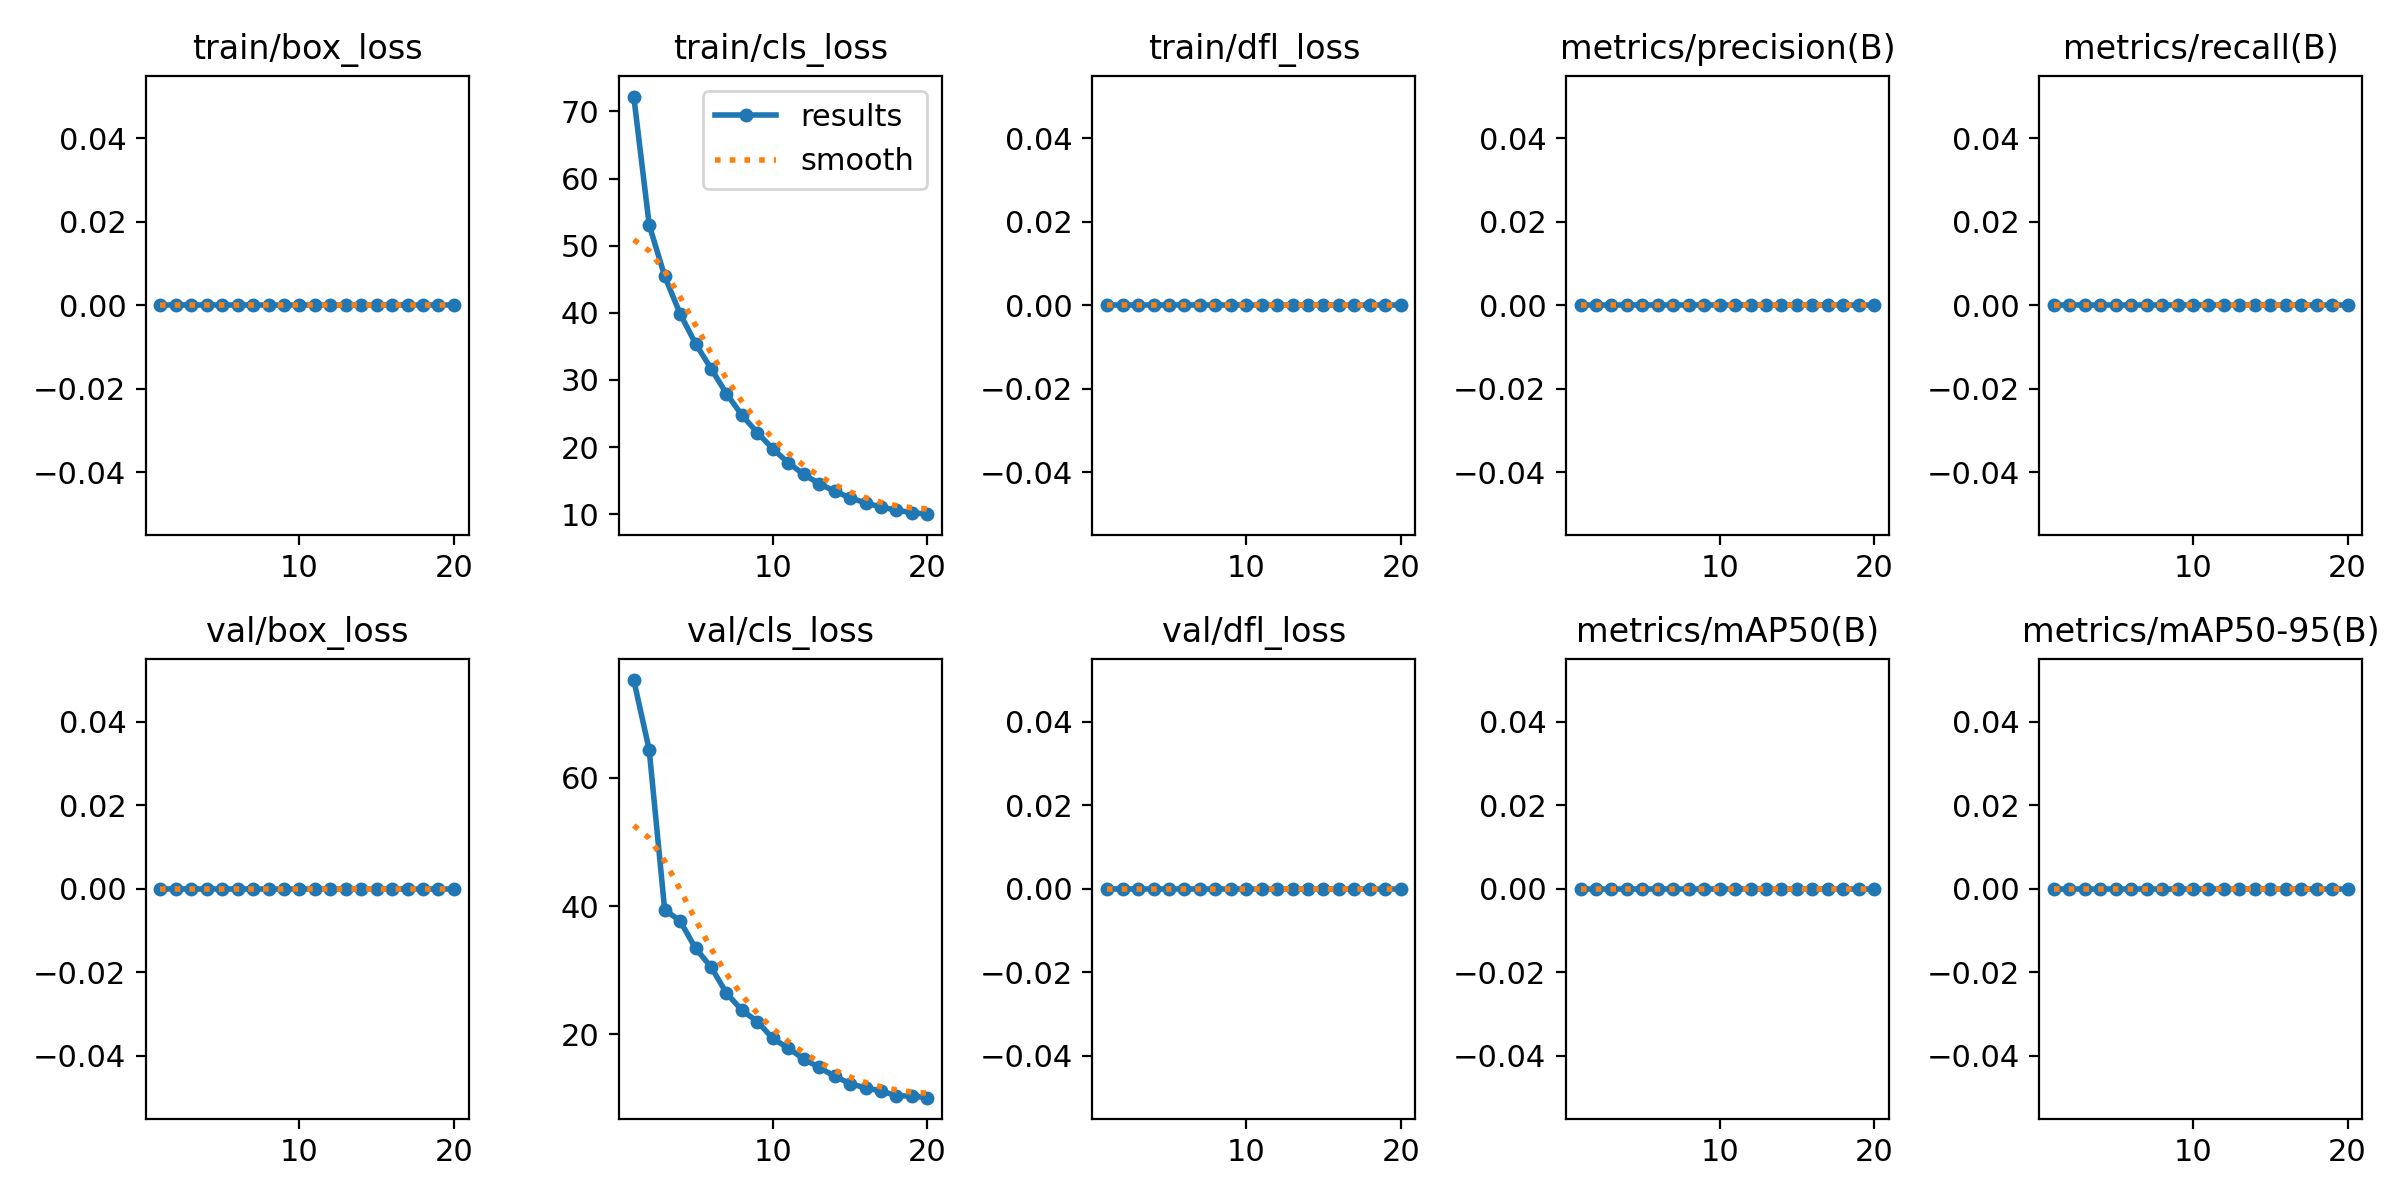

The file beside this chart, header and first rows:
epoch, time, train/box_loss, train/cls_loss, train/dfl_loss, metrics/precision(B), metrics/recall(B), metrics/mAP50(B), metrics/mAP50-95(B), val/box_loss, val/cls_loss, val/dfl_loss, lr/pg0, lr/pg1, lr/pg2
1, 59.04, 0, 72.21, 0, 0, 0, 0, 0, 0, 75.26, 0, 0.00034, 0.00034, 0.00034
2, 140.4, 0, 53.09, 0, 0, 0, 0, 0, 0, 64.35, 0, 0.0006653, 0.0006653, 0.0006653
3, 219.8, 0, 45.46, 0, 0, 0, 0, 0, 0, 39.42, 0, 0.0009551, 0.0009551, 0.0009551
4, 265.2, 0, 39.85, 0, 0, 0, 0, 0, 0, 37.66, 0, 0.001209, 0.001209, 0.001209
5, 323.9, 0, 35.42, 0, 0, 0, 0, 0, 0, 33.39, 0, 0.001428, 0.001428, 0.001428
6, 400.1, 0, 31.71, 0, 0, 0, 0, 0, 0, 30.49, 0, 0.001505, 0.001505, 0.001505
7, 478.8, 0, 27.97, 0, 0, 0, 0, 0, 0, 26.42, 0, 0.001406, 0.001406, 0.001406
8, 560.1, 0, 24.76, 0, 0, 0, 0, 0, 0, 23.73, 0, 0.001307, 0.001307, 0.001307
9, 638.8, 0, 22.15, 0, 0, 0, 0, 0, 0, 21.98, 0, 0.001208, 0.001208, 0.001208
10, 714.7, 0, 19.75, 0, 0, 0, 0, 0, 0, 19.33, 0, 0.001109, 0.001109, 0.001109
11, 792.7, 0, 17.67, 0, 0, 0, 0, 0, 0, 17.82, 0, 0.00101, 0.00101, 0.00101
12, 871.8, 0, 15.95, 0, 0, 0, 0, 0, 0, 16.14, 0, 0.000911, 0.000911, 0.000911
13, 948.7, 0, 14.57, 0, 0, 0, 0, 0, 0, 14.81, 0, 0.000812, 0.000812, 0.000812
14, 1025, 0, 13.44, 0, 0, 0, 0, 0, 0, 13.44, 0, 0.000713, 0.000713, 0.000713
15, 1097, 0, 12.47, 0, 0, 0, 0, 0, 0, 12.28, 0, 0.000614, 0.000614, 0.000614
16, 1176, 0, 11.68, 0, 0, 0, 0, 0, 0, 11.62, 0, 0.000515, 0.000515, 0.000515
17, 1254, 0, 11.08, 0, 0, 0, 0, 0, 0, 11.14, 0, 0.000416, 0.000416, 0.000416
18, 1334, 0, 10.61, 0, 0, 0, 0, 0, 0, 10.4, 0, 0.000317, 0.000317, 0.000317
19, 1411, 0, 10.24, 0, 0, 0, 0, 0, 0, 10.34, 0, 0.000218, 0.000218, 0.000218
20, 1480, 0, 10.02, 0, 0, 0, 0, 0, 0, 10.09, 0, 0.000119, 0.000119, 0.000119
